The GitHub repository venkatayeturu-dev/hands-on-ml-dl contains a labelled image folder "data" with 2 categories: defect, good. Examples follow, each with its label.

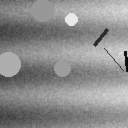
Label: defect

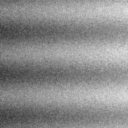
Label: good

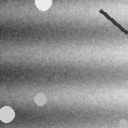
Label: defect

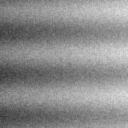
Label: good

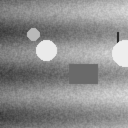
Label: defect

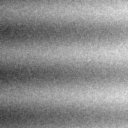
Label: good
